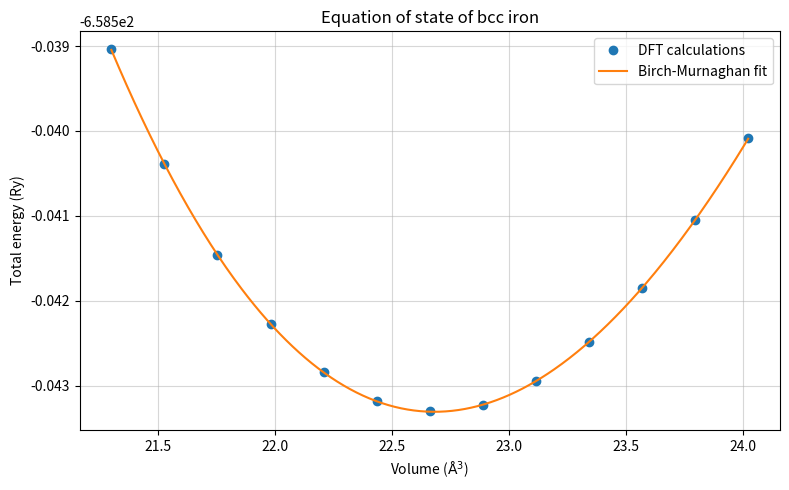

Write the Python code that produced this figure. (Note: this script raises an exception after producing the figure.)

import numpy as np
import pandas as pd
import matplotlib.pyplot as plt
from scipy.optimize import curve_fit

# Data: volume (A^3) and energy (Ry)
data = {
    "volume_A3": [
    21.30152257,
    21.52814145,
    21.75474551,
    21.98136439,
    22.20798326,
    22.43458733,
    22.66120620,
    22.88781026,
    23.11442914,
    23.34103320,
    23.56765208,
    23.79425614,
    24.02087502,
 ],
"energy_Ry": [
    -658.539040190000,
    -658.540392430000,
    -658.541464400000,
    -658.542275050000,
    -658.542840370000,
    -658.543178550000,
    -658.543301660000,
    -658.543221770000,
    -658.542947840000,
    -658.542488180000,
    -658.541852430000,
    -658.541049310000,
    -658.540088450000,
],
}

df = pd.DataFrame(data)
V = df["volume_A3"].to_numpy()
E = df["energy_Ry"].to_numpy()


def birch_murnaghan(V, E0, V0, B0, B0_prime):
    eta = (V0 / V)**(2 / 3) - 1
    return E0 + (9 * V0 * B0 / 16) * (
        B0_prime * eta**3 + (6 - 4 * (eta + 1)) * eta**2
    )


# Fit the equation of state
p0 = [E.min(), V[np.argmin(E)], 0.09, 4.0]
popt, pcov = curve_fit(
    birch_murnaghan, V, E, p0=p0, maxfev=100000
)

E0, V0, B0, B0_prime = popt
errors = np.sqrt(np.diag(pcov))
B0_GPa = B0 * 2179.872

print(f"Equilibrium volume V0 = {V0:.6f} A^3")
print(f"Equilibrium energy E0 = {E0:.9f} Ry")
print(f"Bulk modulus B0 = {B0_GPa:.2f} GPa")
print(f"Pressure derivative B0' = {B0_prime:.4f}")

# Plot DFT data and fitted curve
V_fit = np.linspace(V.min(), V.max(), 500)
E_fit = birch_murnaghan(V_fit, *popt)

fig, ax = plt.subplots(figsize=(8, 5))
ax.plot(V, E, "o", label="DFT calculations")
ax.plot(V_fit, E_fit, "-", label="Birch-Murnaghan fit")
ax.set_xlabel(r"Volume ($\mathrm{\AA}^3$)")
ax.set_ylabel("Total energy (Ry)")
ax.set_title("Equation of state of bcc iron")
ax.grid(alpha=0.5)
ax.legend()
fig.tight_layout()

# Save outputs next to this Python file
from pathlib import Path
folder = Path(__file__).resolve().parent
df.to_csv(folder / "FeBcc_EOS_data(k=8).csv", index=False)
fig.savefig(folder / "FeBcc_Birch_Murnaghan.png", dpi=200)

plt.show()
